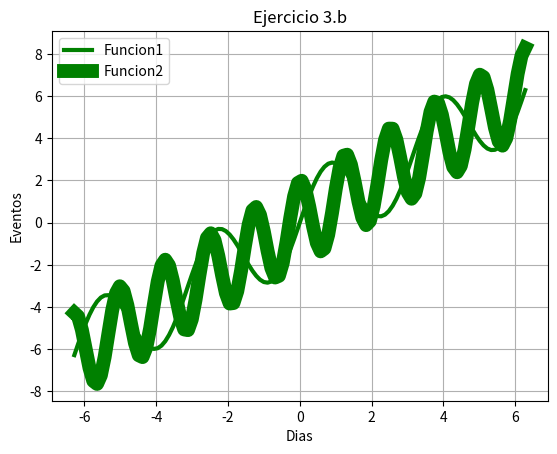

Python code for this plot:
#!/usr/bin/python

import matplotlib.pyplot as plt
import numpy as np
import math

t=np.linspace(-2*math.pi,2*math.pi,120)
x=t+2*np.sin(2*t)
y=t+2*np.cos(5*t)
plt.plot(t,x,linewidth=3,color='g',label='Funcion1')
plt.plot(t,y,linewidth=10,color='g',label='Funcion2')
plt.legend()
plt.title('Ejercicio 3.b')
plt.xlabel('Dias')
plt.ylabel('Eventos')
plt.grid(True)
plt.show()
